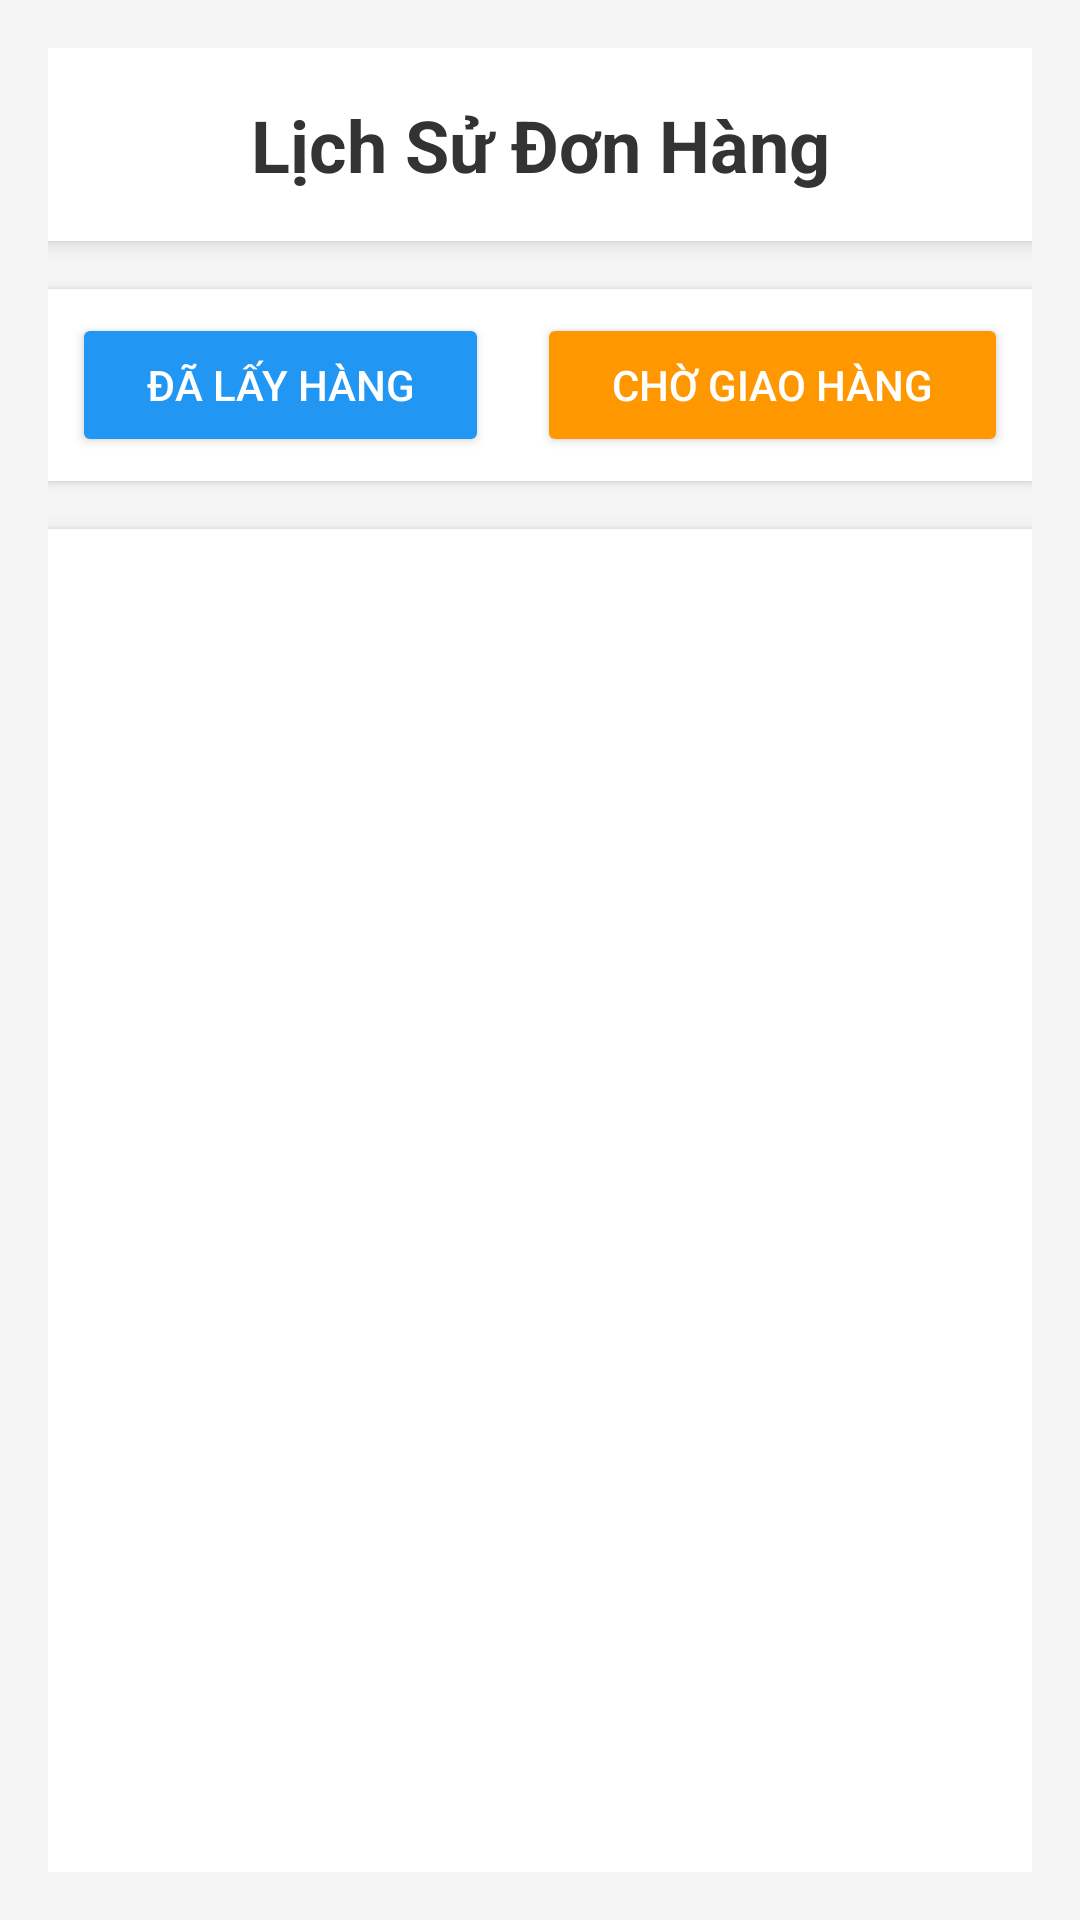

Produce the Android XML layout that renders to this screen, including the resource entries it uses.
<!-- AndroidManifest.xml: application theme Theme.SmartMart -->
<!-- res/layout/activity_lichsumuahang.xml -->
<?xml version="1.0" encoding="utf-8"?>
<LinearLayout
    xmlns:android="http://schemas.android.com/apk/res/android"
    xmlns:app="http://schemas.android.com/apk/res-auto"
    xmlns:tools="http://schemas.android.com/tools"
    android:id="@+id/main"
    android:layout_width="match_parent"
    android:layout_height="match_parent"
    android:orientation="vertical"
    android:padding="16dp"
    android:background="#F5F5F5"
    tools:context=".LichSuMuaHang">

    
    <TextView
        android:layout_width="match_parent"
        android:layout_height="wrap_content"
        android:text="Lịch Sử Đơn Hàng"
        android:textStyle="bold"
        android:textSize="24sp"
        android:gravity="center"
        android:textColor="#333333"
        android:padding="16dp"
        android:background="#FFFFFF"
        android:elevation="4dp" />

    
    <LinearLayout
        android:layout_width="match_parent"
        android:layout_height="wrap_content"
        android:orientation="horizontal"
        android:gravity="center"
        android:paddingVertical="16dp"
        android:layout_marginTop="16dp"
        android:background="#FFFFFF"
        android:elevation="2dp"
        android:padding="8dp">

        
        <Button
            android:id="@+id/btndalayhang"
            android:layout_width="wrap_content"
            android:layout_height="wrap_content"
            android:layout_marginEnd="16dp"
            android:paddingHorizontal="16dp"
            android:paddingVertical="8dp"
            android:text="Đã lấy hàng"
            android:textColor="#FFFFFF"
            android:backgroundTint="#2196F3"
            android:layout_weight="1" />

        
        <Button
            android:id="@+id/btnchogiaohang"
            android:layout_width="wrap_content"
            android:layout_height="wrap_content"
            android:paddingHorizontal="16dp"
            android:paddingVertical="8dp"
            android:text="Chờ giao hàng"
            android:textColor="#FFFFFF"
            android:backgroundTint="#FF9800"
            android:layout_weight="1" />
    </LinearLayout>

    
    <FrameLayout
        android:id="@+id/fragmentContainer"
        android:layout_width="match_parent"
        android:layout_height="0dp"
        android:layout_weight="1"
        android:layout_marginTop="16dp"
        android:background="#FFFFFF"
        android:elevation="4dp" />
</LinearLayout>
<!-- resources referenced by this layout -->
<resources>
  <style name="Theme.SmartMart" parent="Theme.MaterialComponents.Light.NoActionBar">
          
  
  
  
  
  
  
          <item name="colorOnSecondary">@color/black</item>
          
          <item name="android:statusBarColor">?attr/colorPrimaryVariant</item>
          
      </style>
  <color name="black">#FF000000</color>
</resources>
